Image classification data set "PlantVillage_Split" (rhoust123/Plant_Disease_Classifier on GitHub). Class labels (15): pepper bell bacterial spot, pepper bell healthy, potato early blight, potato late blight, potato healthy, tomato bacterial spot, tomato early blight, tomato late blight, tomato leaf mold, tomato septoria leaf spot, tomato spider mites two spotted spider mite, tomato target spot, tomato yellow leaf curl virus, tomato mosaic virus, tomato healthy.

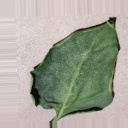
Label: pepper bell healthy

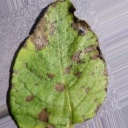
Label: potato early blight

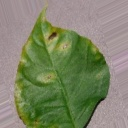
Label: pepper bell bacterial spot

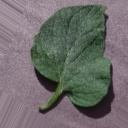
Label: tomato target spot

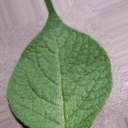
Label: potato healthy

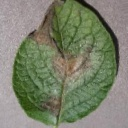
Label: potato late blight
